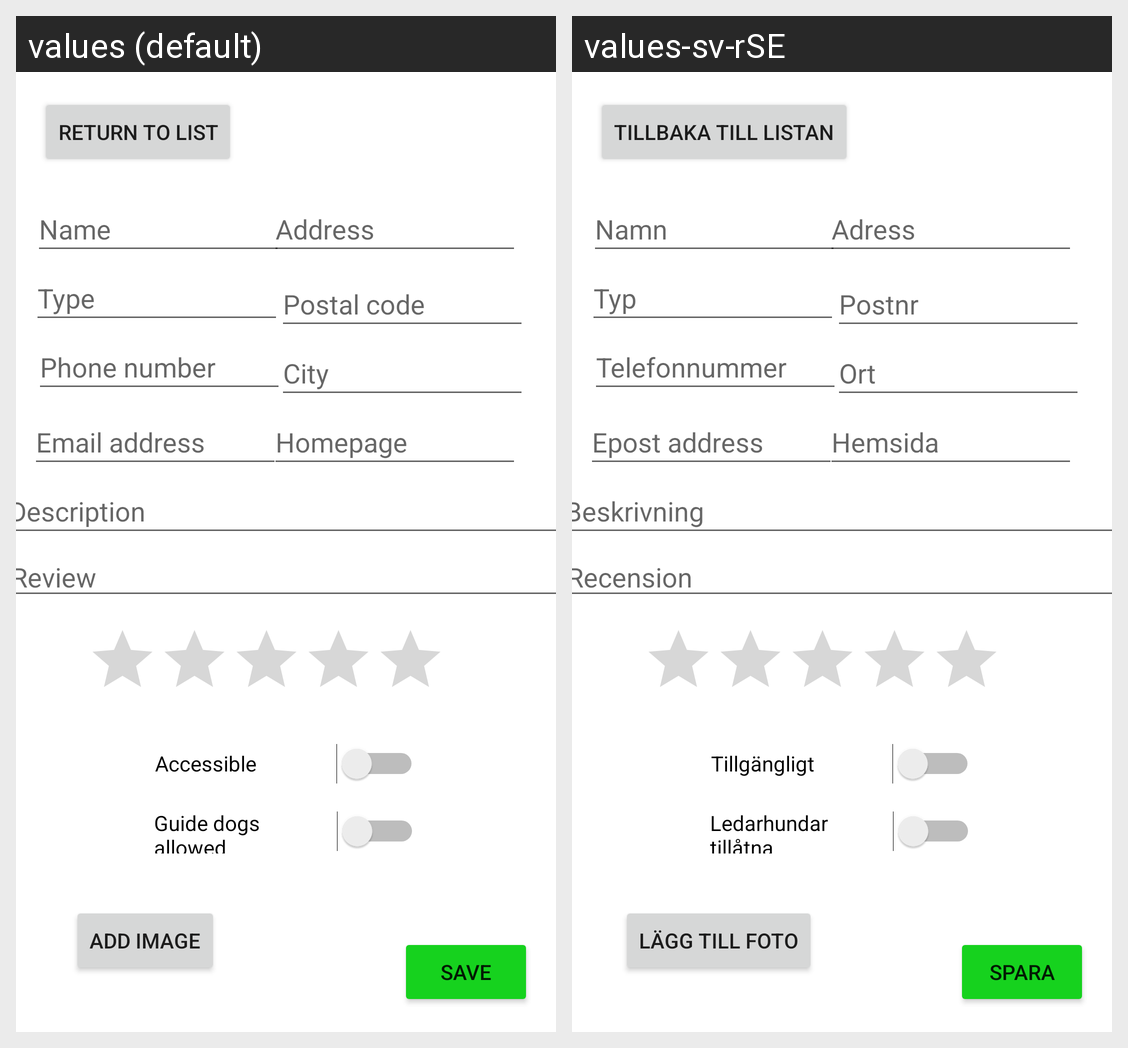

Here is an Android app screen in its default locale and in the app's own translations. Write out the translated-string differences for the strings that appear on this screen.
Android screen res/layout/activity_add_new_restaurant.xml rendered under 2 locales, left to right: values (default), values-sv-rSE. Device: Nexus 5 (rendered at 1080×1920; each locale shown at half size, 540×960, under a caption strip naming it); theme Theme.AxezzibleRestaurants.
Strings drawn on this screen, with the default value and each locale's value (text and hints the layout hard-codes, and strings that could not be matched under every locale, appear in the picture but are not listed):

returnToList
  values: Return to list
  values-sv-rSE: Tillbaka till listan

name
  values: Name
  values-sv-rSE: Namn

postalCode
  values: Postal code
  values-sv-rSE: Postnr

WebUrl
  values: Homepage
  values-sv-rSE: Hemsida

address
  values: Address
  values-sv-rSE: Adress

city
  values: City
  values-sv-rSE: Ort

type
  values: Type
  values-sv-rSE: Typ

addImage
  values: Add image
  values-sv-rSE: Lägg till foto

accessible
  values: Accessible
  values-sv-rSE: Tillgängligt

guideDogsAllowed
  values: Guide dogs allowed
  values-sv-rSE: Ledarhundar tillåtna

save
  values: Save
  values-sv-rSE: Spara

phone
  values: Phone number
  values-sv-rSE: Telefonnummer

eMail
  values: Email address
  values-sv-rSE: Epost address

description
  values: Description
  values-sv-rSE: Beskrivning

review
  values: Review
  values-sv-rSE: Recension
